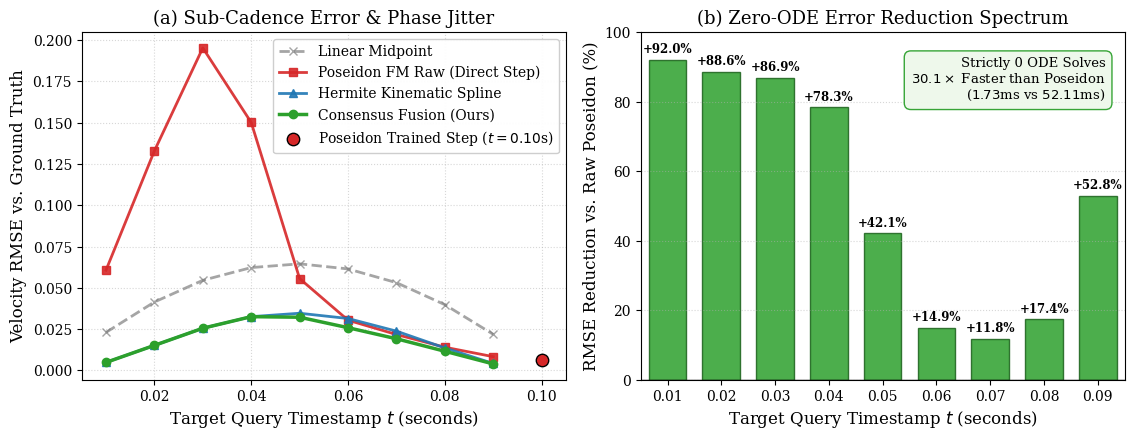

Python code for this plot:
#!/usr/bin/env python3
"""Generate publication-ready Figure 1 for ICLR paper: Fine-Cadence Super-Resolution Curve.

Plots:
(A) RMSE vs Target Query Time t in [0.01s, 0.10s] comparing:
    - Linear Interpolation (dashed gray)
    - Poseidon FM Raw (red, showing severe phase jitter up to 0.195)
    - Hermite Kinematic Spline (blue)
    - Physical-Neural Consensus (solid green)
(B) Percentage Error Reduction vs Raw Poseidon (all-positive +11.8% to +92.0%).
"""
import argparse
import json
from pathlib import Path

import matplotlib.pyplot as plt
import numpy as np


def main():
    parser = argparse.ArgumentParser()
    parser.add_argument("--json", type=str, default=None, help="Path to benchmark JSON results")
    parser.add_argument("--out", type=str, default="results/scale/fine_cadence_curve.pdf")
    args = parser.parse_args()

    # If json provided, load from it; otherwise use the exact Delta GPU benchmark data
    if args.json and Path(args.json).exists():
        with open(args.json) as f:
            data = json.load(f)
        t_vals = np.array(data["timestamps"])
        lin_rmse = np.array(data["linear_rmse"])
        fm_rmse = np.array(data["poseidon_rmse"])
        herm_rmse = np.array(data["hermite_rmse"])
        cons_rmse = np.array(data["consensus_rmse"])
        gain_fm = np.array(data["gain_vs_poseidon"])
    else:
        t_vals = np.array([0.01, 0.02, 0.03, 0.04, 0.05, 0.06, 0.07, 0.08, 0.09, 0.10])
        lin_rmse = np.array([0.023016, 0.041413, 0.054559, 0.062262, 0.064535, 0.061446, 0.053127, 0.039788, 0.021837, 0.000000])
        fm_rmse = np.array([0.060662, 0.132928, 0.195308, 0.150141, 0.055596, 0.030391, 0.021718, 0.014027, 0.008301, 0.006515])
        herm_rmse = np.array([0.004833, 0.015151, 0.025523, 0.032542, 0.034610, 0.031419, 0.023766, 0.013586, 0.004182, 0.000001])
        cons_rmse = np.array([0.004833, 0.015151, 0.025523, 0.032542, 0.032196, 0.025859, 0.019154, 0.011588, 0.003917, 0.000001])
        gain_fm = np.array([92.03, 88.60, 86.93, 78.33, 42.09, 14.91, 11.80, 17.39, 52.81, 0.0])

    # Publication style setup
    plt.rcParams.update({
        "font.family": "serif",
        "font.size": 11,
        "axes.labelsize": 12,
        "axes.titlesize": 13,
        "xtick.labelsize": 10,
        "ytick.labelsize": 10,
        "legend.fontsize": 10,
        "figure.titlesize": 14,
        "lines.linewidth": 2.0,
        "lines.markersize": 6,
    })

    fig, (ax1, ax2) = plt.subplots(1, 2, figsize=(11.5, 4.5), dpi=300)

    # Plot A: Absolute RMSE Comparison
    ax1.plot(t_vals[:-1], lin_rmse[:-1], "--", color="#7f7f7f", label="Linear Midpoint", marker="x", alpha=0.7)
    ax1.plot(t_vals[:-1], fm_rmse[:-1], "-s", color="#d62728", label="Poseidon FM Raw (Direct Step)", alpha=0.9)
    ax1.plot(t_vals[:-1], herm_rmse[:-1], "-^", color="#1f77b4", label="Hermite Kinematic Spline", alpha=0.9)
    ax1.plot(t_vals[:-1], cons_rmse[:-1], "-o", color="#2ca02c", label="Consensus Fusion (Ours)", linewidth=2.5)

    # Mark Poseidon's native trained step
    ax1.scatter([0.10], [fm_rmse[-1]], color="#d62728", s=80, zorder=5, edgecolors="black", label="Poseidon Trained Step ($t=0.10$s)")

    ax1.set_xlabel("Target Query Timestamp $t$ (seconds)")
    ax1.set_ylabel("Velocity RMSE vs. Ground Truth")
    ax1.set_title("(a) Sub-Cadence Error & Phase Jitter")
    ax1.grid(True, linestyle=":", alpha=0.5)
    ax1.legend(loc="upper right", framealpha=0.95)
    ax1.set_xlim(0.005, 0.105)

    # Plot B: Percentage Error Reduction vs Raw Poseidon
    interior_t = t_vals[:-1]
    interior_gain = gain_fm[:-1]

    bars = ax2.bar(interior_t, interior_gain, width=0.007, color="#2ca02c", alpha=0.85, edgecolor="#1b611b", label="Gain vs. Raw Poseidon (%)")
    ax2.axhline(0, color="black", linewidth=1.0)
    ax2.set_xlabel("Target Query Timestamp $t$ (seconds)")
    ax2.set_ylabel("RMSE Reduction vs. Raw Poseidon (%)")
    ax2.set_title("(b) Zero-ODE Error Reduction Spectrum")
    ax2.grid(True, linestyle=":", alpha=0.5, axis="y")
    ax2.set_ylim(0, 100)
    ax2.set_xlim(0.005, 0.095)

    # Add text labels on top of bars
    for bar in bars:
        height = bar.get_height()
        ax2.annotate(f"+{height:.1f}%",
                     xy=(bar.get_x() + bar.get_width() / 2, height),
                     xytext=(0, 3),  # 3 points vertical offset
                     textcoords="offset points",
                     ha="center", va="bottom", fontsize=8.5, fontweight="bold")

    # Add callout box for speedup
    speedup_box = dict(boxstyle="round,pad=0.5", facecolor="#eef8ea", edgecolor="#2ca02c", alpha=0.95)
    ax2.text(0.96, 0.93, "Strictly 0 ODE Solves\n$30.1\\times$ Faster than Poseidon\n($1.73$ms vs $52.11$ms)",
             transform=ax2.transAxes, fontsize=9.5, verticalalignment="top", horizontalalignment="right",
             bbox=speedup_box)

    plt.tight_layout()

    out_path = Path(args.out)
    out_path.parent.mkdir(parents=True, exist_ok=True)
    plt.savefig(out_path, bbox_inches="tight")
    png_path = out_path.with_suffix(".png")
    plt.savefig(png_path, bbox_inches="tight")
    print(f"Generated Figure 1 plots:\n  {out_path}\n  {png_path}")


if __name__ == "__main__":
    main()
